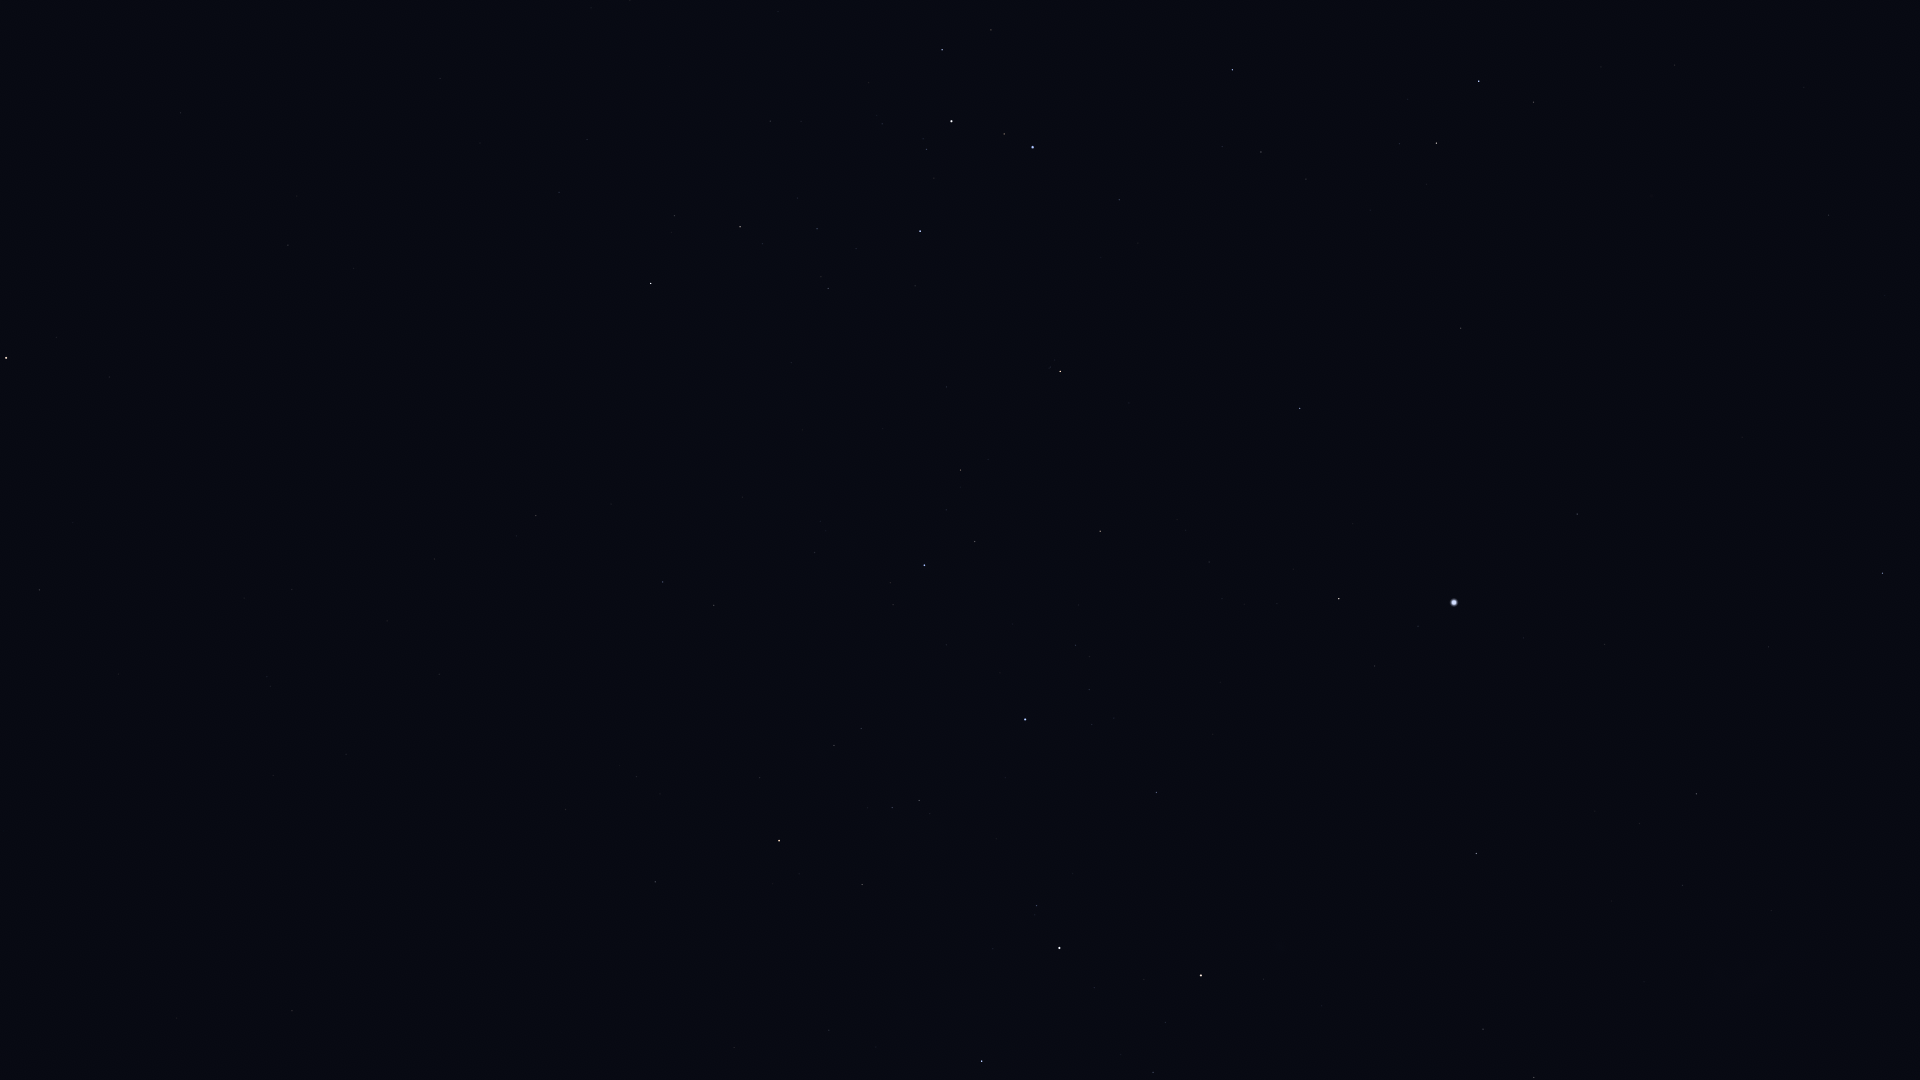

Source data for this figure (header and first rows):
Star_ID, Name, X, Y
21060, HIP 21060, 1885, 295
21281, HIP 21281, 1883, 573
21770, HIP 21770, 1829, 215
21861, HIP 21861, 1804, 87
21949, HIP 21949, 1850, 1011
25859, HIP 25859, 1534, 102
26069, HIP 26069, 1696, 794
26634, Phact, 1479, 81
27100, HIP 27100, 1683, 885
27321, HIP 27321, 1577, 514
27530, HIP 27530, 1605, 644
27628, Wazn, 1436, 143
27890, HIP 27890, 1640, 823
28199, HIP 28199, 1400, 144
28328, HIP 28328, 1461, 328
29034, Elkurud, 1370, 210
29550, Amadioha, 1265, 50
30122, Furud, 1233, 70
30277, HIP 30277, 1261, 152
30438, Canopus, 1454, 602
31685, HIP 31685, 1300, 408
31895, Nosaxa, 1351, 534
32607, HIP 32607, 1476, 853
32759, HIP 32759, 1119, 200
32768, HIP 32768, 1339, 599
33165, HIP 33165, 987, 24
33579, Adhara, 1033, 147
33856, Nganurganity, 1004, 134
34444, Wezen, 952, 121
34481, HIP 34481, 1534, 1077
35037, HIP 35037, 927, 149
35228, HIP 35228, 1483, 1029
35264, HIP 35264, 1060, 371
35904, Aludra, 920, 231
36377, HIP 36377, 1100, 531
38041, Tapecue, 1203, 796
38146, HIP 38146, 742, 227
38170, Azmidi, 740, 227
39429, Naos, 924, 565
39757, Tureis, 651, 283
41037, Avior, 1201, 975
42515, HIP 42515, 714, 605
42536, HIP 42536, 1037, 906
42568, HIP 42568, 1165, 1022
42828, HIP 42828, 663, 582
42913, Alsephina, 1059, 948
43409, HIP 43409, 536, 515
44816, Suhail, 779, 841
45751, HIP 45751, 110, 377
45941, Markeb, 982, 1061
46390, Alphard, 6, 358
46651, HIP 46651, 655, 882
47202, Kalausi, 697, 947
48356, Zhang, 39, 590
48615, Felis, 118, 674
48926, HIP 48926, 479, 937
51172, HIP 51172, 292, 1011
